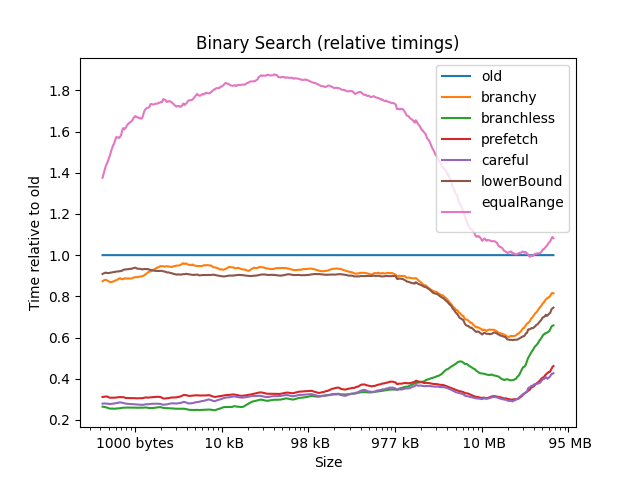

Source data for this figure (header and first rows):
size, old, branchy, branchless, prefetch, careful, lowerBound, equalRange
4, 1, 0.2000, 0.2000, 0.2000, 0.2000, 0.6000, 1
8, 1, 0.6667, 0.3333, 0.3333, 0.3333, 0.8333, 1
12, 1, 0.8333, 0.3333, 0.3333, 0.3333, 0.8333, 1
16, 1, 0.7500, 0.2500, 0.2500, 0.2500, 0.8750, 1
20, 1, 0.8000, 0.3000, 0.3000, 0.3000, 0.9000, 1
24, 1, 0.8182, 0.2727, 0.2727, 0.2727, 0.9091, 1.091
28, 1, 0.7692, 0.2308, 0.2308, 0.2308, 0.8462, 1.077
32, 1, 0.7143, 0.2143, 0.2143, 0.2143, 0.8571, 1.071
36, 1, 0.9167, 0.3333, 0.3333, 0.3333, 0.8333, 1.083
40, 1, 0.7692, 0.3077, 0.3077, 0.3077, 0.8462, 1.077
44, 1, 0.8000, 0.2667, 0.2667, 0.2667, 0.8667, 1.133
48, 1, 0.9231, 0.3077, 0.3077, 0.3077, 0.9231, 1.154
52, 1, 0.8750, 0.2500, 0.2500, 0.2500, 0.8750, 1.062
56, 1, 0.8571, 0.2857, 0.2857, 0.2857, 0.9286, 1.143
60, 1, 0.8667, 0.2667, 0.2667, 0.2667, 0.9333, 1.067
64, 1, 0.8750, 0.2500, 0.2500, 0.2500, 0.9375, 1.188
68, 1, 0.8889, 0.2778, 0.3333, 0.2778, 0.8889, 1.111
72, 1, 0.9375, 0.3125, 0.3750, 0.3125, 0.8750, 1.125
76, 1, 0.8235, 0.2941, 0.3529, 0.2941, 0.8824, 1.177
80, 1, 0.9412, 0.2941, 0.3529, 0.2941, 0.8824, 1.059
84, 1, 0.8824, 0.2941, 0.3529, 0.2941, 0.8824, 1.118
88, 1, 0.8889, 0.2222, 0.3333, 0.2778, 0.8889, 1.111
92, 1, 0.9444, 0.2778, 0.3333, 0.2778, 0.9444, 1.111
96, 1, 0.8824, 0.2941, 0.3529, 0.2941, 0.8824, 1.059
100, 1, 0.9000, 0.2500, 0.3000, 0.2500, 0.9000, 1.1
104, 1, 0.8947, 0.2632, 0.3158, 0.2632, 0.8947, 1.158
108, 1, 0.8421, 0.2632, 0.3158, 0.2632, 0.8421, 1.158
112, 1, 0.8235, 0.2941, 0.3529, 0.2941, 0.8824, 1.177
116, 1, 0.8947, 0.2632, 0.3158, 0.2632, 0.8947, 1.21
120, 1, 0.8095, 0.2381, 0.2857, 0.2381, 0.8571, 1.286
124, 1, 0.9000, 0.2500, 0.3000, 0.2500, 0.9000, 1.3
128, 1, 0.8500, 0.2500, 0.3000, 0.2500, 0.9500, 1.3
132, 1, 0.9048, 0.2857, 0.3333, 0.2857, 0.9048, 1.286
136, 1, 0.8571, 0.2857, 0.3333, 0.2857, 0.9048, 1.286
140, 1, 0.8636, 0.2727, 0.3182, 0.2727, 0.8636, 1.364
144, 1, 0.8500, 0.3000, 0.3500, 0.3000, 0.9000, 1.3
148, 1, 0.8500, 0.3000, 0.3500, 0.3000, 0.9500, 1.3
152, 1, 0.8571, 0.2857, 0.3333, 0.2857, 0.9524, 1.333
156, 1, 0.8571, 0.2857, 0.3333, 0.2857, 0.9048, 1.286
160, 1, 0.8261, 0.2609, 0.3043, 0.2609, 0.9130, 1.304
164, 1, 0.8696, 0.2609, 0.3043, 0.2609, 0.9130, 1.391
168, 1, 0.8636, 0.2727, 0.3182, 0.2727, 0.9091, 1.364
172, 1, 0.8261, 0.2609, 0.3043, 0.2609, 0.8696, 1.304
176, 1, 0.7826, 0.2609, 0.3043, 0.2609, 0.8696, 1.261
180, 1, 0.8636, 0.2727, 0.3182, 0.2727, 0.9545, 1.318
184, 1, 0.8696, 0.2609, 0.3043, 0.2609, 0.8696, 1.348
188, 1, 0.8636, 0.2727, 0.3182, 0.2727, 0.9091, 1.364
192, 1, 0.8696, 0.2609, 0.3043, 0.2609, 0.9130, 1.304
196, 1, 0.8696, 0.2609, 0.3043, 0.2609, 0.9130, 1.478
200, 1, 0.8696, 0.2609, 0.3043, 0.2609, 0.9130, 1.478
204, 1, 0.8261, 0.2609, 0.3043, 0.2609, 0.9130, 1.348
208, 1, 0.8636, 0.2727, 0.3182, 0.2727, 0.9091, 1.364
212, 1, 0.8696, 0.2609, 0.3043, 0.2609, 0.9130, 1.391
216, 1, 0.7917, 0.2500, 0.2917, 0.2500, 0.8750, 1.417
220, 1, 0.8333, 0.2500, 0.2917, 0.2500, 0.9167, 1.5
224, 1, 0.8750, 0.2500, 0.2917, 0.2500, 0.9167, 1.583
228, 1, 0.8696, 0.2609, 0.3043, 0.2609, 0.9130, 1.609
232, 1, 0.8333, 0.2500, 0.2917, 0.2500, 0.9167, 1.5
236, 1, 0.8333, 0.2500, 0.2917, 0.2500, 0.9583, 1.5
240, 1, 0.8333, 0.2500, 0.2917, 0.2500, 0.9167, 1.583
... 2,318 more rows
